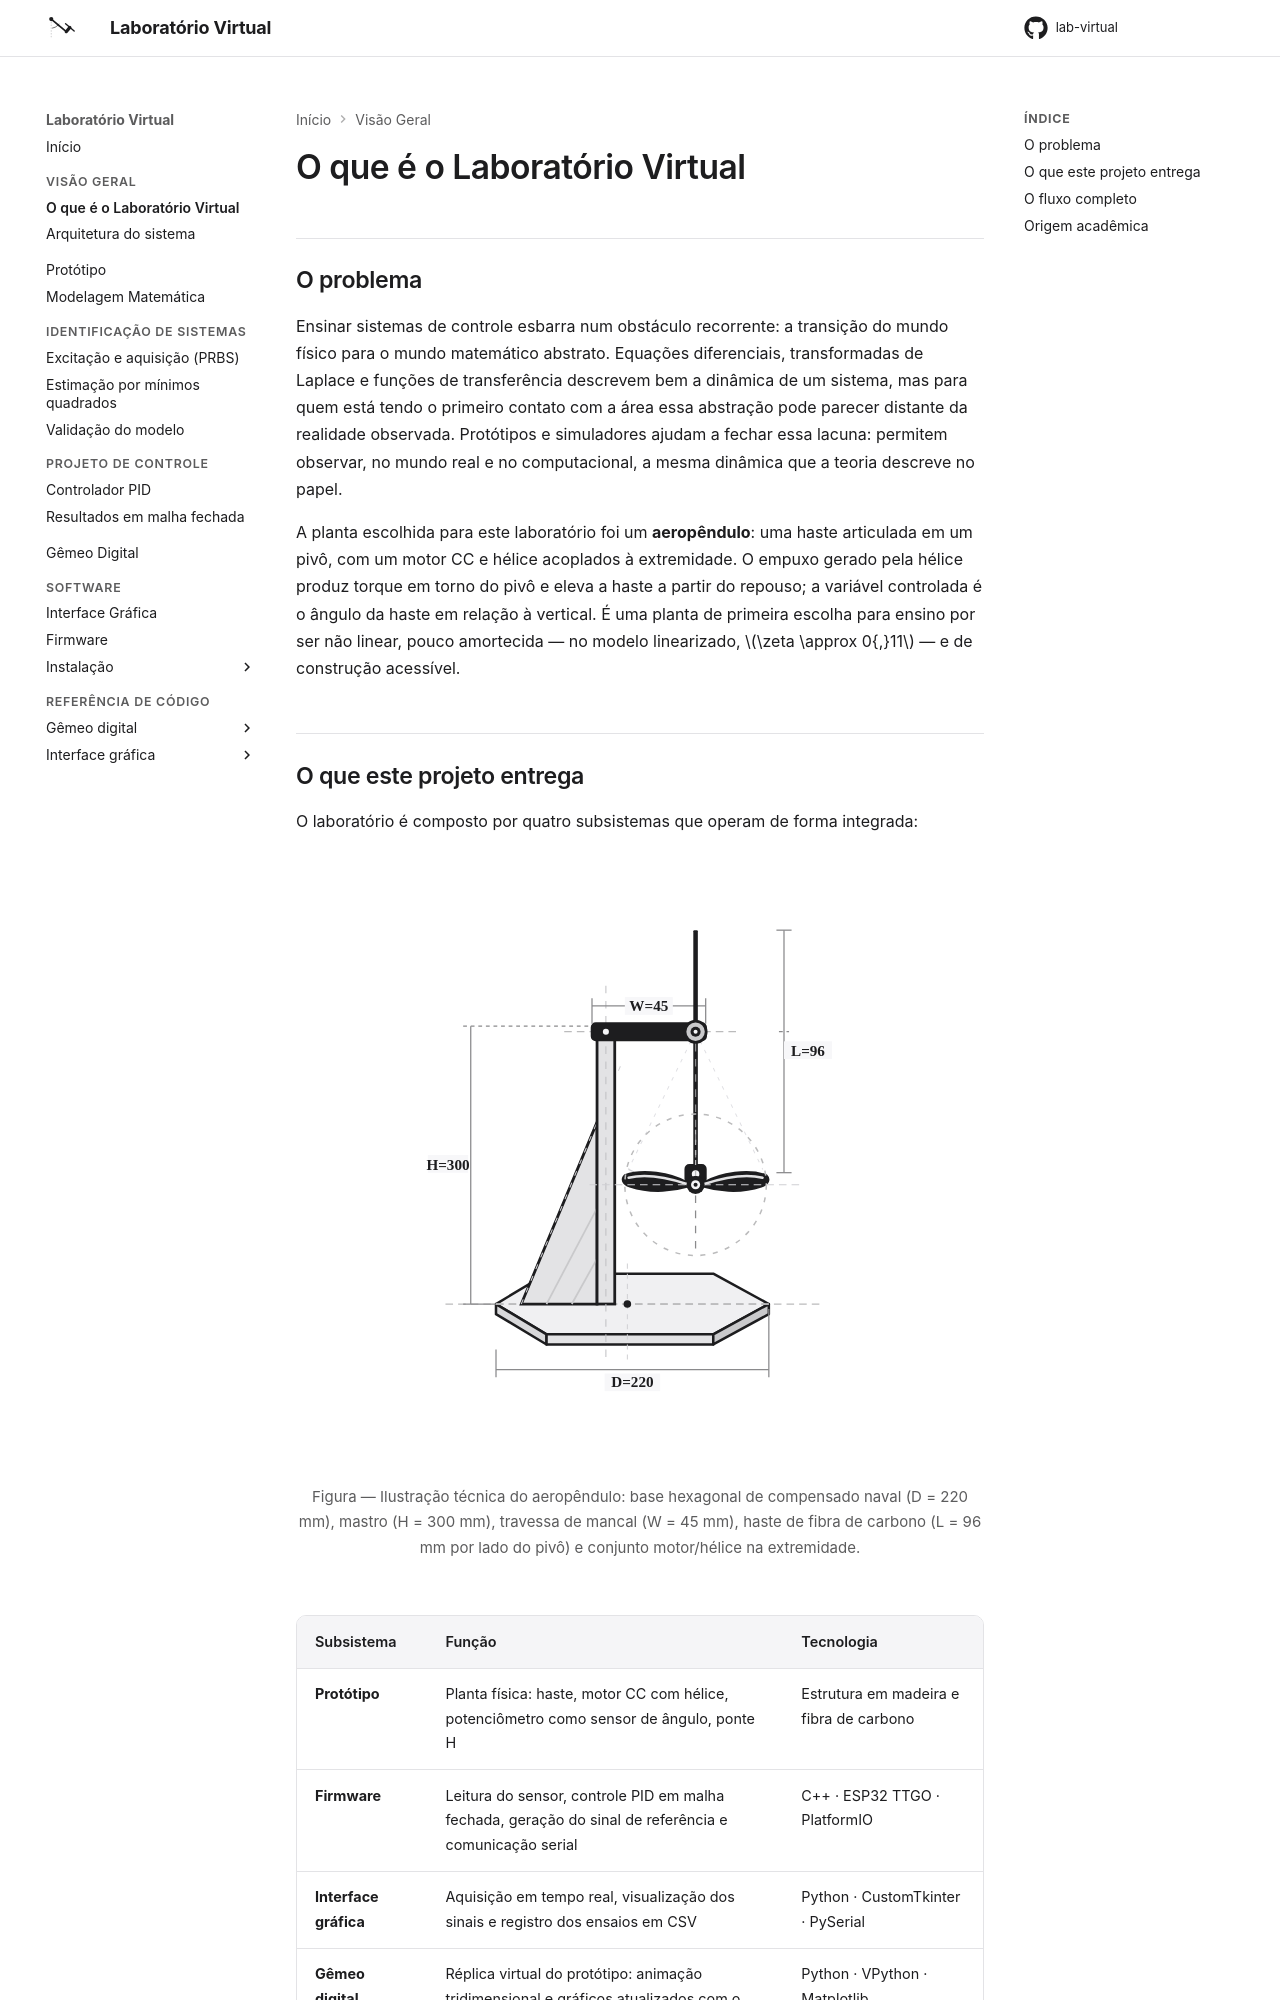

repository: Oseiasdfarias/lab-virtual · page: visao-geral/index.html · generator: mkdocs

---
title: O que é o Laboratório Virtual
---

# O que é o Laboratório Virtual

## O problema

Ensinar sistemas de controle esbarra num obstáculo recorrente: a transição do mundo físico
para o mundo matemático abstrato. Equações diferenciais, transformadas de Laplace e
funções de transferência descrevem bem a dinâmica de um sistema, mas para quem está tendo
o primeiro contato com a área essa abstração pode parecer distante da realidade observada.
Protótipos e simuladores ajudam a fechar essa lacuna: permitem observar, no mundo real e no
computacional, a mesma dinâmica que a teoria descreve no papel.

A planta escolhida para este laboratório foi um **aeropêndulo**: uma haste articulada em um
pivô, com um motor CC e hélice acoplados à extremidade. O empuxo gerado pela hélice produz
torque em torno do pivô e eleva a haste a partir do repouso; a variável controlada é o
ângulo da haste em relação à vertical. É uma planta de primeira escolha para ensino por ser
não linear, pouco amortecida — no modelo linearizado, $\zeta \approx 0{,}11$ — e de
construção acessível.
